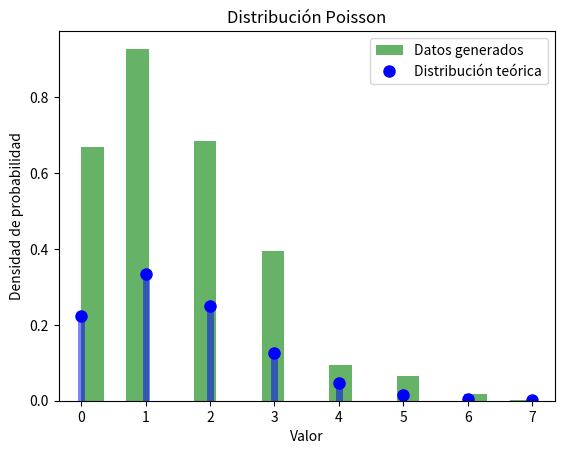

Python code for this plot:
import numpy as np
import matplotlib.pyplot as plt
from scipy.stats import poisson

def generar_poisson(lambda_param, num_samples=1000):
    return np.random.poisson(lambda_param, size=num_samples)

# Parámetros de la distribución Poisson
lambda_param = 1.5
num_samples = 1000

# Generar números pseudoaleatorios
valores_poisson = generar_poisson(lambda_param, num_samples)

# Calcular la distribución teórica de Poisson
valores_teoricos = np.arange(0, np.max(valores_poisson) + 1)
probabilidades_teoricas = poisson.pmf(valores_teoricos, lambda_param)

# Graficar los resultados
plt.hist(valores_poisson, bins=20, density=True, alpha=0.6, color='g', label='Datos generados')

# Graficar la distribución teórica
plt.plot(valores_teoricos, probabilidades_teoricas, 'bo', ms=8, label='Distribución teórica')
plt.vlines(valores_teoricos, 0, probabilidades_teoricas, colors='b', lw=5, alpha=0.5)

# Configuración de la gráfica
plt.xlabel('Valor')
plt.ylabel('Densidad de probabilidad')
plt.title('Distribución Poisson')
plt.legend()
plt.show()